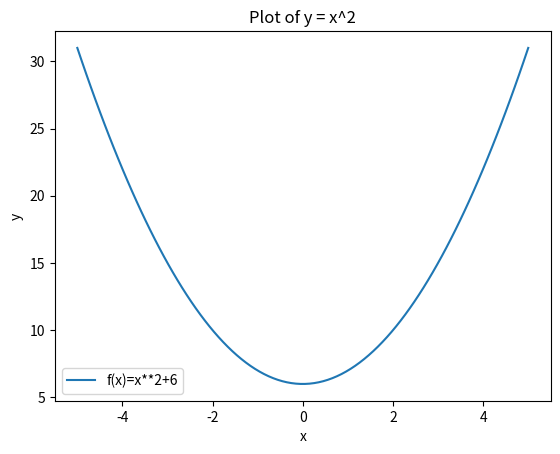

Here is the Python script that generated this plot:
import numpy as np
import matplotlib as plt

def f(x):
    return x**2-4
xpoint =np.linspace(0,10,10)


aray =np.arange(0,10,1)
print(aray)
print(xpoint)
my_array = np.random.randint(0, 20, size=10)

print(my_array)
import numpy as np
import matplotlib.pyplot as plt

x = np.linspace(-5, 5, 100)
y = x**2+6

plt.plot(x, y, label='f(x)=x**2+6')

plt.xlabel('x')
plt.ylabel('y')
plt.title('Plot of y = x^2')

plt.legend()

# Display the plot
plt.show()

def simf(x):
    return x**3 + 6

    
